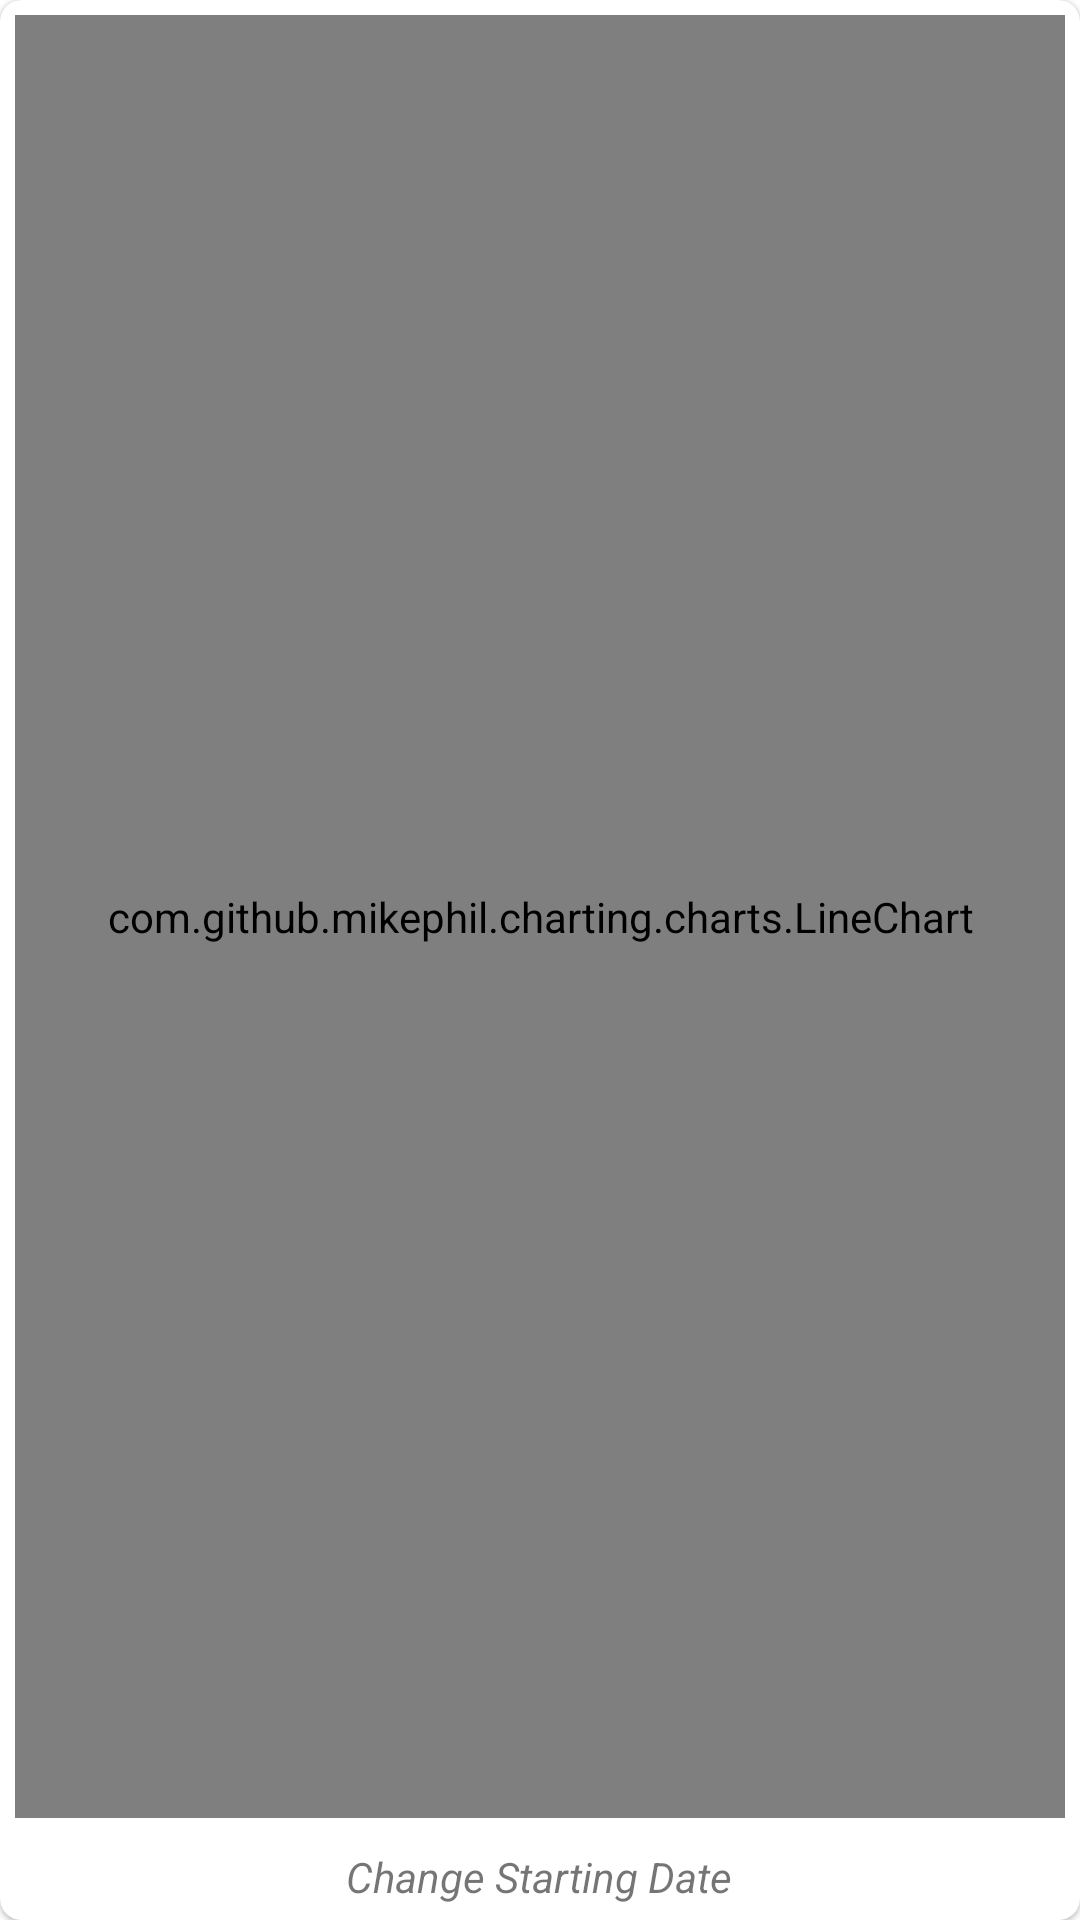

Android layout source for this screen:
<!-- AndroidManifest.xml: application theme Theme.EcoReader -->
<!-- res/layout/fragment_chart.xml -->
<?xml version="1.0" encoding="utf-8"?>
<com.google.android.material.card.MaterialCardView xmlns:android="http://schemas.android.com/apk/res/android"
    xmlns:app="http://schemas.android.com/apk/res-auto"
    android:layout_width="match_parent"
    android:layout_height="match_parent"
    app:cardCornerRadius="7dp">

    <RelativeLayout
        android:layout_width="match_parent"
        android:layout_height="match_parent"
        android:layout_margin="5dp">

        <TextView
            android:id="@+id/btnDatePicker"
            android:layout_width="wrap_content"
            android:layout_height="wrap_content"
            android:layout_alignParentBottom="true"
            android:layout_centerHorizontal="true"
            android:text="Change Starting Date"
            android:textStyle="italic" />

        <TextView
            android:layout_width="wrap_content"
            android:layout_height="wrap_content"
            android:visibility="gone"
            android:text="Fetching data..."
            android:id="@+id/txtNotiFetch"
            android:textSize="18sp"
            android:layout_centerInParent="true"
            android:textStyle="bold|italic"/>

        <com.github.mikephil.charting.charts.LineChart
            android:id="@+id/chart"
            android:layout_width="match_parent"
            android:layout_height="match_parent"
            android:layout_above="@id/btnDatePicker"
            android:layout_marginBottom="10dp" />
    </RelativeLayout>


</com.google.android.material.card.MaterialCardView>
<!-- resources referenced by this layout -->
<resources>
  <style name="Theme.EcoReader" parent="Theme.MaterialComponents.DayNight.DarkActionBar">
          
          <item name="windowNoTitle">true</item>
          <item name="android:windowTranslucentStatus">true</item>
          <item name="android:windowTranslucentNavigation">true</item>
          <item name="colorPrimary">@color/purple_500</item>
          <item name="colorPrimaryVariant">@color/purple_700</item>
          <item name="colorOnPrimary">@color/white</item>
          
          <item name="colorSecondary">@color/teal_200</item>
          <item name="colorSecondaryVariant">@color/teal_700</item>
          <item name="colorOnSecondary">@color/black</item>
          
          <item name="android:statusBarColor" tools:targetApi="l">?attr/colorPrimaryVariant</item>
          
      </style>
  <!-- not gathered from this repository: default colours our renderer supplied (Android Studio template values) -->
  <color name="purple_500">#FF6200EE</color>
  <color name="purple_700">#FF3700B3</color>
  <color name="teal_200">#FF03DAC5</color>
  <color name="teal_700">#FF018786</color>
  <color name="black">#FF000000</color>
  <color name="white">#FFFFFFFF</color>
</resources>
